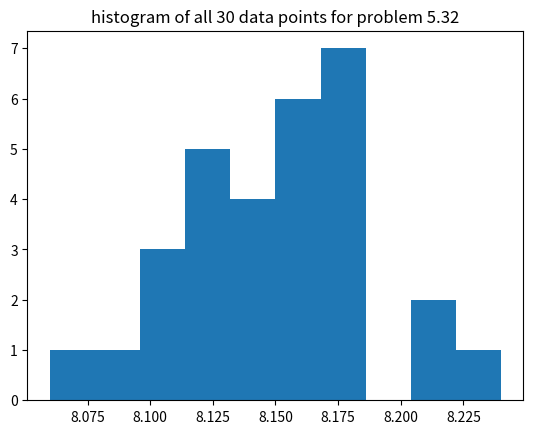

Write Python code to recreate this figure. (Note: this script raises an exception after producing the figure.)
import numpy as np
import matplotlib.pyplot as plt
import math

"""Code for problem 5.32"""


def Poisson(mean, vals):

    if hasattr(vals, '__len__'):
        P = [np.exp(-mean)*(mean**val)/math.factorial(int(val)) for val in vals]

    else:
        P = np.exp(-mean)*(mean**vals)/math.factorial(int(vals))

    return P

# Problem 5.32

arr = np.array([8.16, 8.14, 8.12, 8.16, 8.18, 8.10, 8.18, 8.18, 8.18, 8.24, 8.16, 8.14, 8.17, 8.18,
                8.21, 8.12, 8.12, 8.17, 8.06, 8.10, 8.12, 8.10, 8.14, 8.09, 8.16, 8.16, 8.21, 8.14, 8.16, 8.13])

std_arr = np.std(arr, ddof=1)
print(f"standard deviation = {std_arr}")

trials = {}
for n in range(10):
    trials[f"trial{n+1}"] = arr[3*n:(3*n)+3]

# print(trials)

avgs = {}
for n, (key, val) in enumerate(trials.items()):
    avg = np.sum(val)/len(val)
    avgs[f"avg{n+1}"] = avg

avgs_arr = np.array(list(avgs.values()))

std_means = np.std(avgs_arr, ddof=1)

print(f"standard deviation of averages = {std_means}")

plt.figure(1)
plt.hist(arr, bins=10)
plt.title('histogram of all 30 data points for problem 5.32')
plt.savefig('figures/problem5-32a')

plt.figure(2)
plt.hist(avgs_arr, bins=10)
plt.title('histogram of all 10 averages for problem 5.32')
plt.savefig('figures/problem5-32b')

# Problem 11.2

x_ax = np.linspace(0, 6, 7)

poisson_arr = []
poisson_arr2 = []
for n in x_ax:
    n = int(n)
    poisson_arr.append(Poisson(1, n))
    poisson_arr2.append(Poisson(2, n))

fig, (ax1, ax2) = plt.subplots(2)
ax1.scatter(x_ax, poisson_arr)
ax1.set_xlabel(r'$\nu$')
ax1.set_ylabel('Probability')

ax2.scatter(x_ax, poisson_arr2)
ax2.set_xlabel(r'$\nu$')
ax2.set_ylabel('Probability')

plt.title('Problem 11.2')
plt.savefig('figures/problem11-2')

# Problem 11.3

Problem113 = Poisson(1.5, np.linspace(0, 5))

# Problelm 11.5

Problem115 = Poisson(3, np.linspace(0, 5, 6))

plt.figure(4)
plt.scatter(np.linspace(0,5,6), Problem115, label='Poisson Distribution')

ndecays = np.linspace(0,9,10)
times = np.array([5, 19, 23, 21, 14, 12, 3, 2, 1, 0])

N = np.sum(times)
fraction = times/N

plt.scatter(ndecays, fraction, label='Histogram')
plt.title('Problem 11.5')
plt.ylabel('Probability')
plt.xlabel('Measurement Index')
plt.legend()
plt.savefig('figures/problem11-5')

# Problem 11.12
n = np.linspace(0,10,11)
print(n)
prob_v_under_10 = np.sum(Poisson(16, n))
print(prob_v_under_10)

